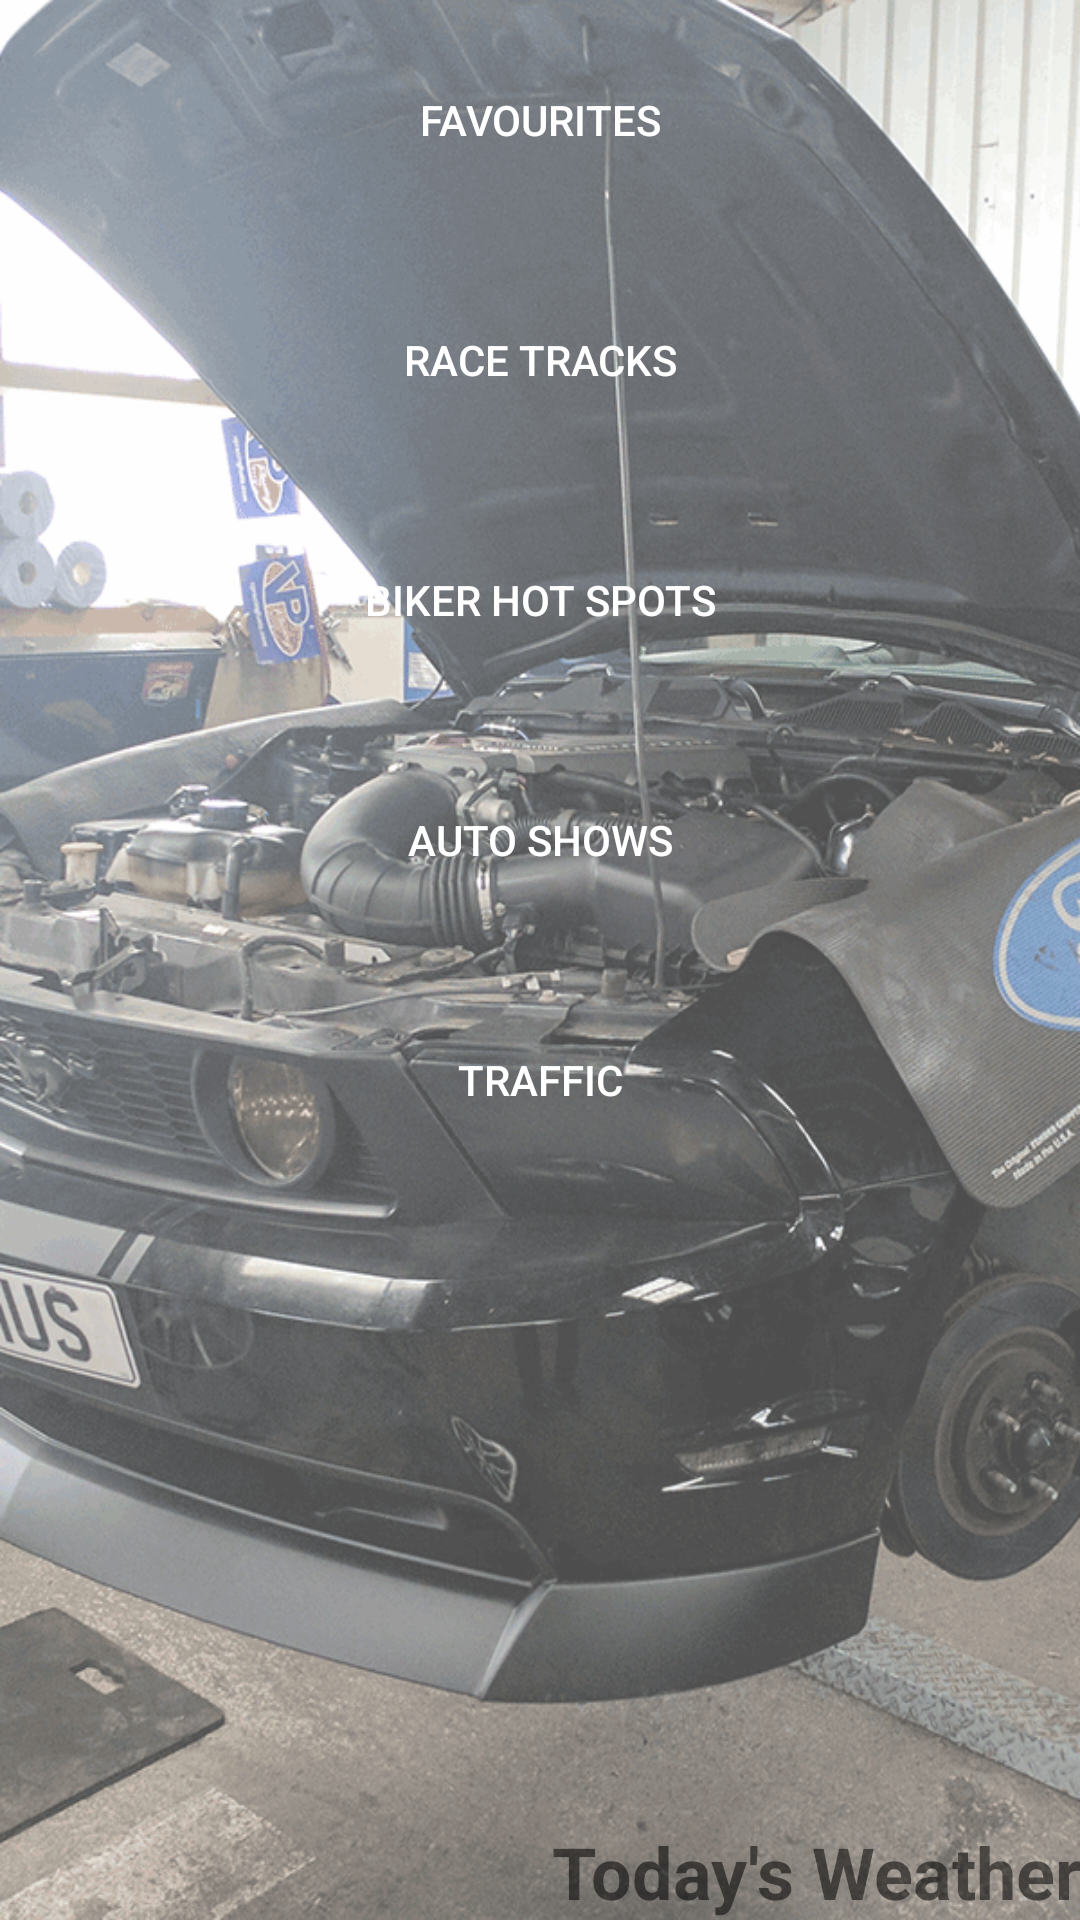

Produce the Android XML layout that renders to this screen, including the resource entries it uses.
<!-- AndroidManifest.xml: application theme AppTheme -->
<!-- res/layout/activity_locations.xml -->
<?xml version="1.0" encoding="utf-8"?>
<RelativeLayout xmlns:android="http://schemas.android.com/apk/res/android"
    xmlns:ads="http://schemas.android.com/apk/res-auto"
    xmlns:app="http://schemas.android.com/apk/res-auto"
    xmlns:tools="http://schemas.android.com/tools"
    android:id="@+id/main"
    android:layout_width="match_parent"
    android:layout_height="match_parent"
    android:background="@drawable/background_portrait"
    android:scaleType="fitXY"
    tools:context=".Locations"
    tools:layout_editor_absoluteX="0dp"
    tools:layout_editor_absoluteY="81dp">

    <LinearLayout
        android:layout_width="match_parent"
        android:layout_height="match_parent"
        android:orientation="vertical">

        <Button
            android:id="@+id/favsButton"
            android:layout_width="match_parent"
            android:layout_height="wrap_content"
            android:layout_margin="16dp"
            android:background="@drawable/rounded_corners"
            android:onClick="goToFavourites"
            android:text="Favourites"
            android:textColor="@android:color/white"
            android:textSize="14sp"
            tools:layout_editor_absoluteX="24dp"
            tools:layout_editor_absoluteY="16dp" />

        <Button
            android:id="@+id/button3"
            android:layout_width="match_parent"
            android:layout_height="wrap_content"
            android:layout_margin="16dp"
            android:background="@drawable/rounded_corners"
            android:onClick="goToTracks"
            android:text="Race Tracks"
            android:textColor="@android:color/white"
            tools:layout_editor_absoluteX="200dp"
            tools:layout_editor_absoluteY="16dp" />

        <Button
            android:id="@+id/button6"
            android:layout_width="match_parent"
            android:layout_height="wrap_content"
            android:layout_margin="16dp"
            android:background="@drawable/rounded_corners"
            android:onClick="goToHotSpots"
            android:text="Biker Hot Spots"
            android:textColor="@android:color/white"
            tools:layout_editor_absoluteX="24dp"
            tools:layout_editor_absoluteY="132dp" />

        <Button
            android:id="@+id/button25"
            android:layout_width="match_parent"
            android:layout_height="wrap_content"
            android:layout_margin="16dp"
            android:background="@drawable/rounded_corners"
            android:onClick="goToCarShows"
            android:text="Auto Shows"
            android:textColor="@android:color/white"
            tools:layout_editor_absoluteX="200dp"
            tools:layout_editor_absoluteY="132dp" />

        <Button
            android:id="@+id/button12"
            android:layout_width="match_parent"
            android:layout_height="wrap_content"
            android:layout_margin="16dp"
            android:background="@drawable/rounded_corners"
            android:onClick="goToTraffic"
            android:text="Traffic"
            android:textColor="@android:color/white"
            tools:layout_editor_absoluteX="200dp"
            tools:layout_editor_absoluteY="132dp" />

        <Button
            android:id="@+id/button21"
            android:layout_width="match_parent"
            android:layout_height="wrap_content"
            android:layout_margin="16dp"
            android:layout_weight="0"
            android:background="@drawable/rounded_corners"
            android:onClick="goToPetrol"
            android:text="Petrol"
            android:textColor="@android:color/white"
            android:textSize="14sp"
            android:visibility="gone" />

        <LinearLayout
            android:layout_width="match_parent"
            android:layout_height="match_parent"
            android:layout_weight="0"
            android:gravity="bottom"
            android:orientation="vertical">

            <TextView
                android:id="@+id/weatherView"
                android:layout_width="match_parent"
                android:layout_height="wrap_content"
                android:layout_gravity="bottom|right"
                android:layout_weight="0"
                android:gravity="right"
                android:onClick="loadWeather"
                android:text="Today's Weather"
                android:textSize="24sp"
                android:textStyle="bold" />
        </LinearLayout>
    </LinearLayout>

    <TextView
        android:id="@+id/loading"
        android:layout_width="wrap_content"
        android:layout_height="wrap_content"
        android:layout_centerHorizontal="true"
        android:layout_centerVertical="true"
        android:background="@drawable/rounded_corners_drkgrey_orange"
        android:padding="12dp"
        android:text="Loading..."
        android:textSize="24sp"
        android:visibility="invisible" />

</RelativeLayout>
<!-- resources referenced by this layout -->
<resources>
  <!-- drawable background_portrait: png bitmap (drawable, 269232 bytes) -->
  <!-- drawable rounded_corners_drkgrey_orange (drawable) -->
  <?xml version="1.0" encoding="utf-8"?>
  <shape xmlns:android="http://schemas.android.com/apk/res/android">
  
      
      <solid android:color="@color/colorPrimaryDark" />
  
      
      <stroke
          android:width="3dp"
          android:color="@color/colorAccent" />
  
      
      <padding
          android:bottom="4dp"
          android:left="4dp"
          android:right="4dp"
          android:top="4dp" />
  
      
      <corners android:radius="2dp" />
  
  </shape>
  <style name="AppTheme" parent="Theme.AppCompat.Light.NoActionBar">
          
          <item name="colorPrimary">@color/colorPrimary</item>
          <item name="colorPrimaryDark">@color/colorPrimaryDark</item>
          <item name="colorAccent">@color/colorAccent</item>
          <item name="android:windowBackground">@color/background</item>
          <item name="android:navigationBarColor">@color/colorPrimary</item>
          <item name="android:actionBarSize">50dp</item>
      </style>
  <color name="colorPrimaryDark">#131313</color>
  <color name="colorAccent">#f57f17</color>
  <color name="colorPrimary">#212121</color>
  <color name="background">#3b3b3b</color>
</resources>
